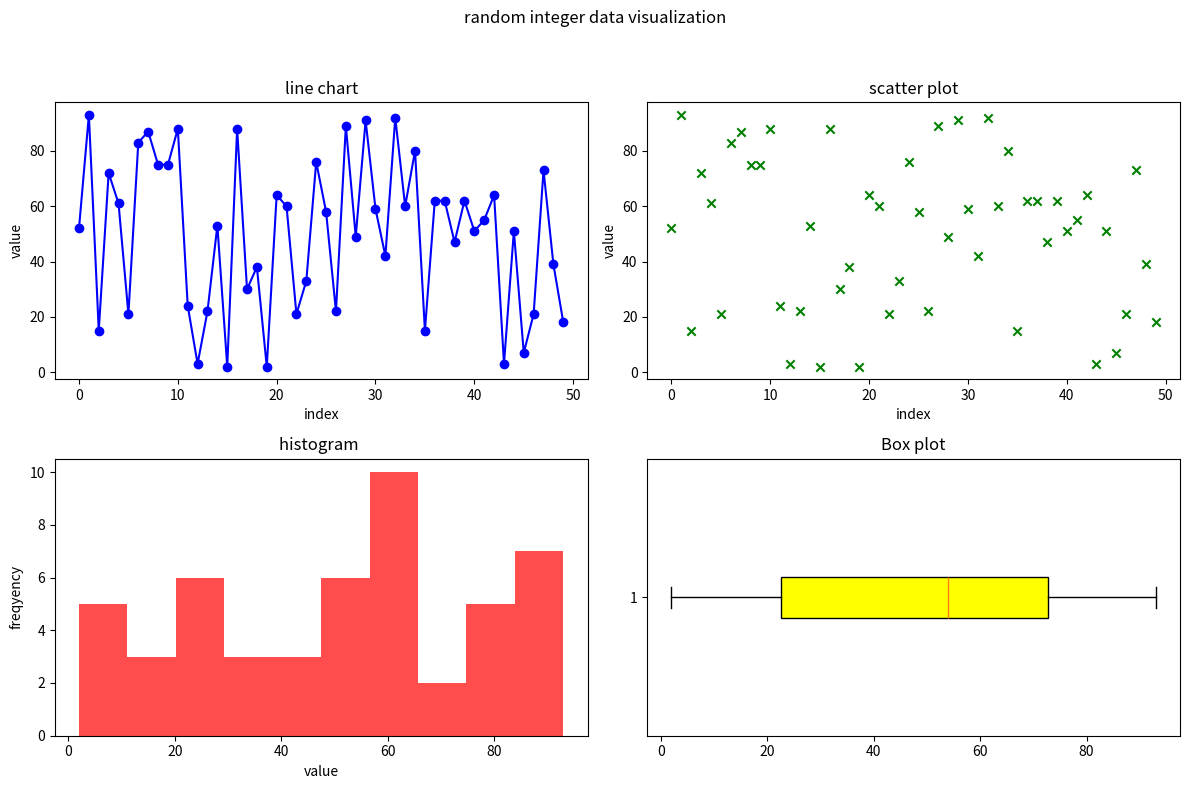

The script that saved this image:
import numpy as np
import matplotlib.pyplot as p
np.random.seed(42)
random_data=np.random.randint(1,100,50)
fig,axs=p.subplots(2,2,figsize=(12,8))
fig.suptitle("random integer data visualization")
axs[0,0].plot(random_data,color='b',marker='o',linestyle='-')
axs[0,0].set_title("line chart")
axs[0,0].set_xlabel("index")
axs[0,0].set_ylabel("value")

axs[0,1].scatter(range(50),random_data,color='g',marker='x')
axs[0,1].set_title("scatter plot")
axs[0,1].set_xlabel("index")
axs[0,1].set_ylabel("value")

axs[1,0].hist(random_data,bins=10,color='r',alpha=0.7)
axs[1,0].set_title("histogram ")
axs[1,0].set_xlabel("value")
axs[1,0].set_ylabel("freqyency")

axs[1,1].boxplot(random_data,vert=False,patch_artist=True,boxprops=dict(facecolor='yellow'))
axs[1,1].set_title("Box plot")
p.tight_layout(rect=[0,0,1,0.95])
p.show()
